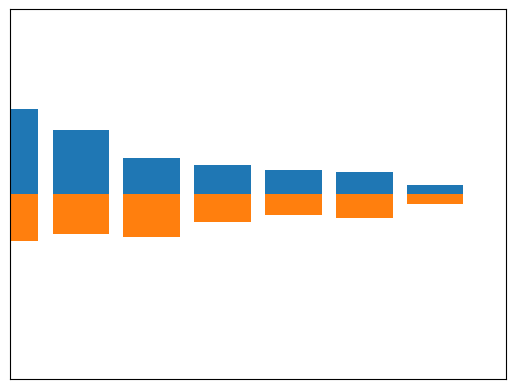

Python code for this plot:
import matplotlib.pyplot as plt
import numpy as np

n=12
x=np.arange(12)
y1=(1-x/float(n))*np.random.uniform(0.5,1.0,n)
y2=(1-x/float(n))*np.random.uniform(0.5,1.0,n)

plt.bar(x,+y1)
plt.bar(x,-y2)

# for x,y in list(zip(x,y1)):
#     plt.text(x+0.4,y+0.05,'%.2f'%y,ha='center',va='bottom')

# for x,y in list(zip(x,y2)):
#     plt.text(x+0.4,-y-0.05,'-%.2f'%y,ha='center',va='top')

plt.xlim(5,n)
plt.ylim(-1.25,1.25)
plt.yticks(())
plt.xticks(())

plt.show()